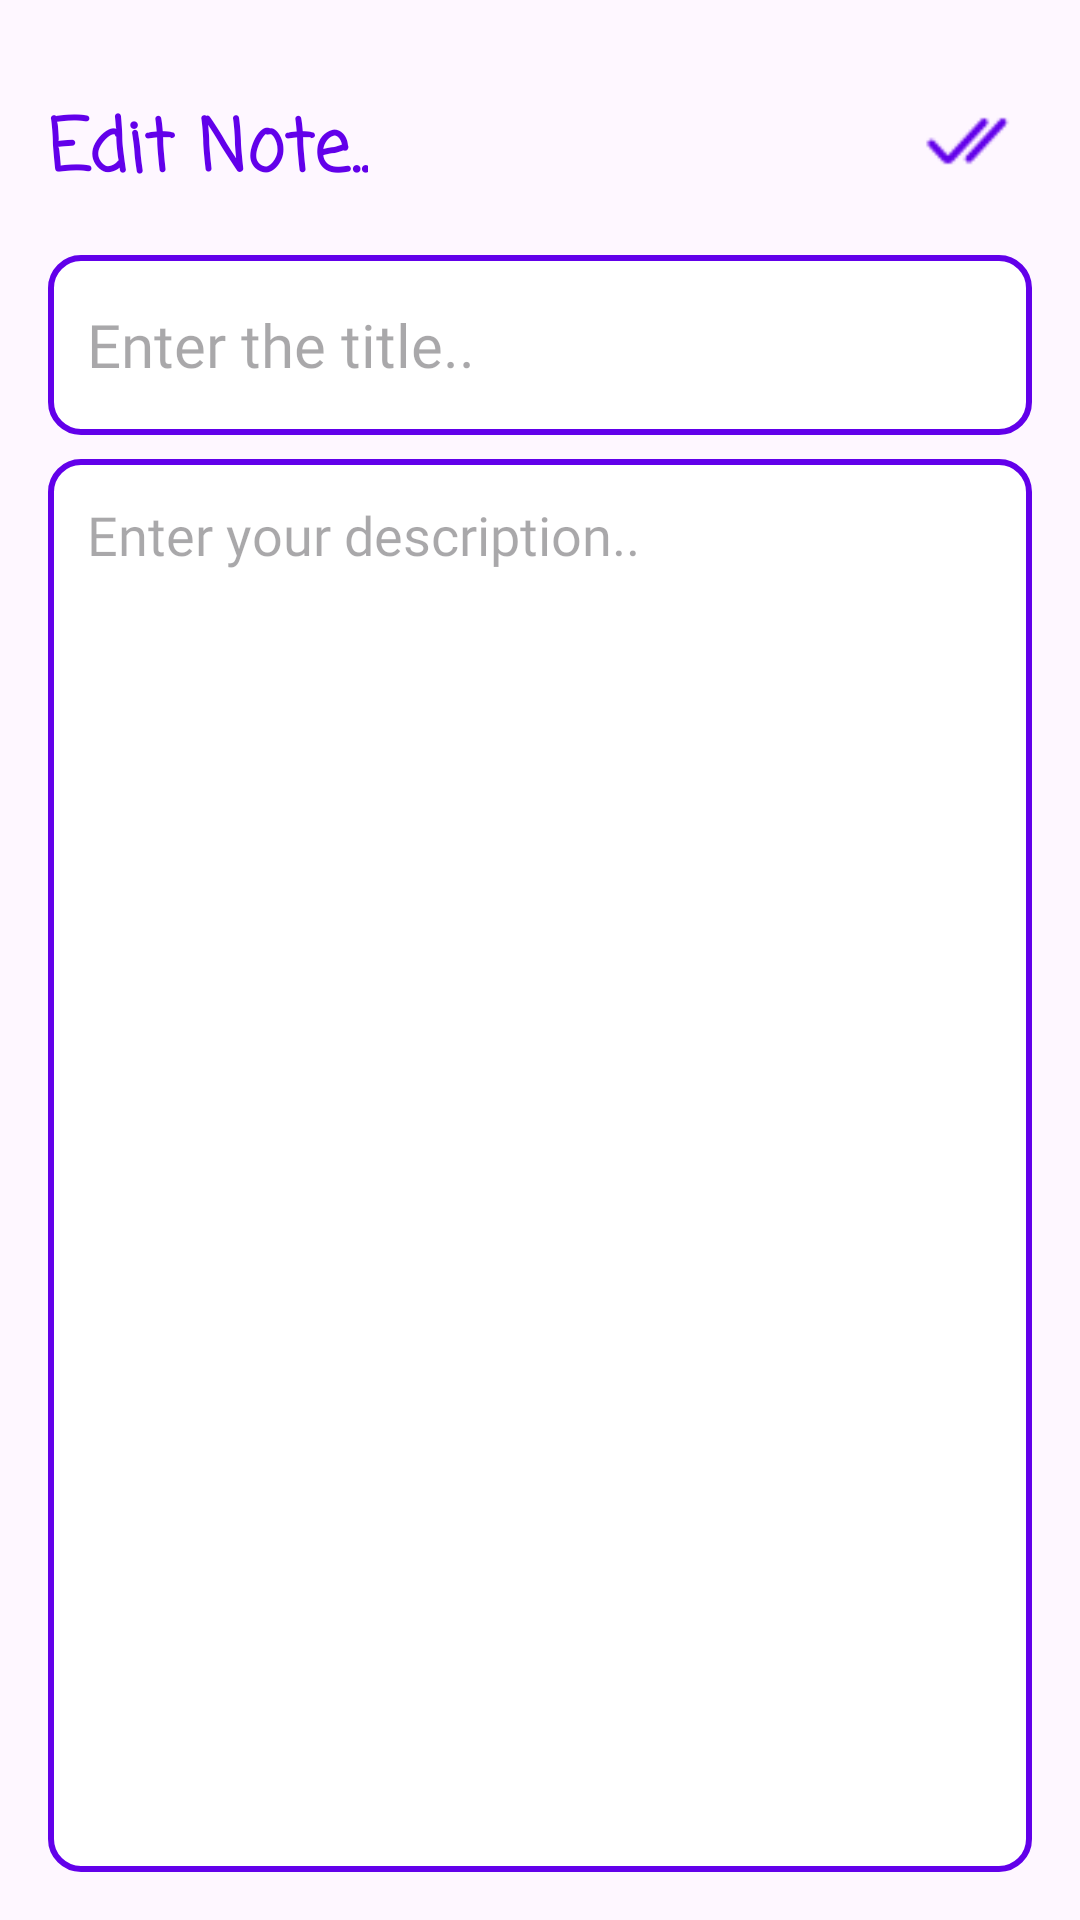

This screen was rendered from an Android layout file. Write that file and the resources it references.
<!-- AndroidManifest.xml: application theme Theme.MAD_LabExam04 -->
<!-- res/layout/activity_update_note.xml -->
<?xml version="1.0" encoding="utf-8"?>
<RelativeLayout xmlns:android="http://schemas.android.com/apk/res/android"
    xmlns:tools="http://schemas.android.com/tools"
    android:layout_width="match_parent"
    android:layout_height="match_parent"
    xmlns:app="http://schemas.android.com/apk/res-auto"
    android:orientation="vertical"
    android:padding="16dp"
    tools:context=".UpdateNoteActivity">

    <TextView
        android:id="@+id/editNoteHeading"
        android:layout_width="wrap_content"
        android:layout_height="wrap_content"
        android:layout_alignParentTop="true"
        android:layout_marginTop="16dp"
        android:fontFamily="casual"
        android:text="@string/edit_note"
        android:textColor="@color/deep_purple"
        android:textSize="24sp"
        android:textStyle="bold"
        tools:ignore="RelativeOverlap"
        />

    <ImageView
        android:id="@+id/updateSaveIcon"
        android:layout_width="30dp"
        android:layout_height="30dp"
        android:src="@drawable/done"
        app:tint="@color/deep_purple"
        android:layout_alignParentEnd="true"
        android:layout_alignTop="@id/editNoteHeading"
        android:layout_marginEnd="6dp"
        android:contentDescription="@string/save_icon"
        />

    <EditText
        android:id="@+id/updateTitleEditText"
        android:layout_width="match_parent"
        android:layout_height="60dp"
        android:gravity="center_vertical"
        android:hint="@string/enter_the_title"
        android:padding="13dp"
        android:textSize="20sp"
        android:layout_below="@id/editNoteHeading"
        android:background="@drawable/purple_border"
        android:layout_marginTop="16dp"
        android:maxLines="1"
        android:fontFamily="@font/poppins"
        tools:ignore="Autofill,TextFields" />

    <EditText
        android:id="@+id/updateContentEditText"
        android:layout_width="match_parent"
        android:layout_height="match_parent"
        android:gravity="top"
        android:hint="@string/enter_your_description"
        android:padding="13dp"
        android:textSize="18sp"
        android:layout_below="@id/updateTitleEditText"
        android:background="@drawable/purple_border"
        android:layout_marginTop="8dp"
        android:fontFamily="@font/poppins"
        tools:ignore="Autofill,TextFields" />

</RelativeLayout>
<!-- resources referenced by this layout -->
<resources>
  <color name="deep_purple">#6200EA</color>
  <!-- drawable done: png bitmap (drawable, 525 bytes) -->
  <!-- drawable purple_border (drawable) -->
  <?xml version="1.0" encoding="utf-8"?>
  <shape xmlns:android="http://schemas.android.com/apk/res/android"
      android:shape="rectangle">
  
      <stroke
          android:width="2dp"
          android:color="@color/deep_purple" />
      <solid android:color="@color/white"/>
  
      <corners
          android:radius="10dp"/>
  
  </shape>
  <string name="edit_note">Edit Note..</string>
  <string name="enter_the_title">Enter the title..</string>
  <string name="enter_your_description">Enter your description..</string>
  <string name="save_icon">saveIcon</string>
  <style name="Theme.MAD_LabExam04" parent="Base.Theme.MAD_LabExam04" />
  <color name="white">#FFFFFFFF</color>
  <style name="Base.Theme.MAD_LabExam04" parent="Theme.Material3.DayNight.NoActionBar">
          
          <item name="colorPrimary">@color/deep_purple</item>
          <item name="colorPrimaryVariant">@color/deep_purple</item>
          <item name="android:statusBarColor">@color/deep_purple</item>
      </style>
</resources>
